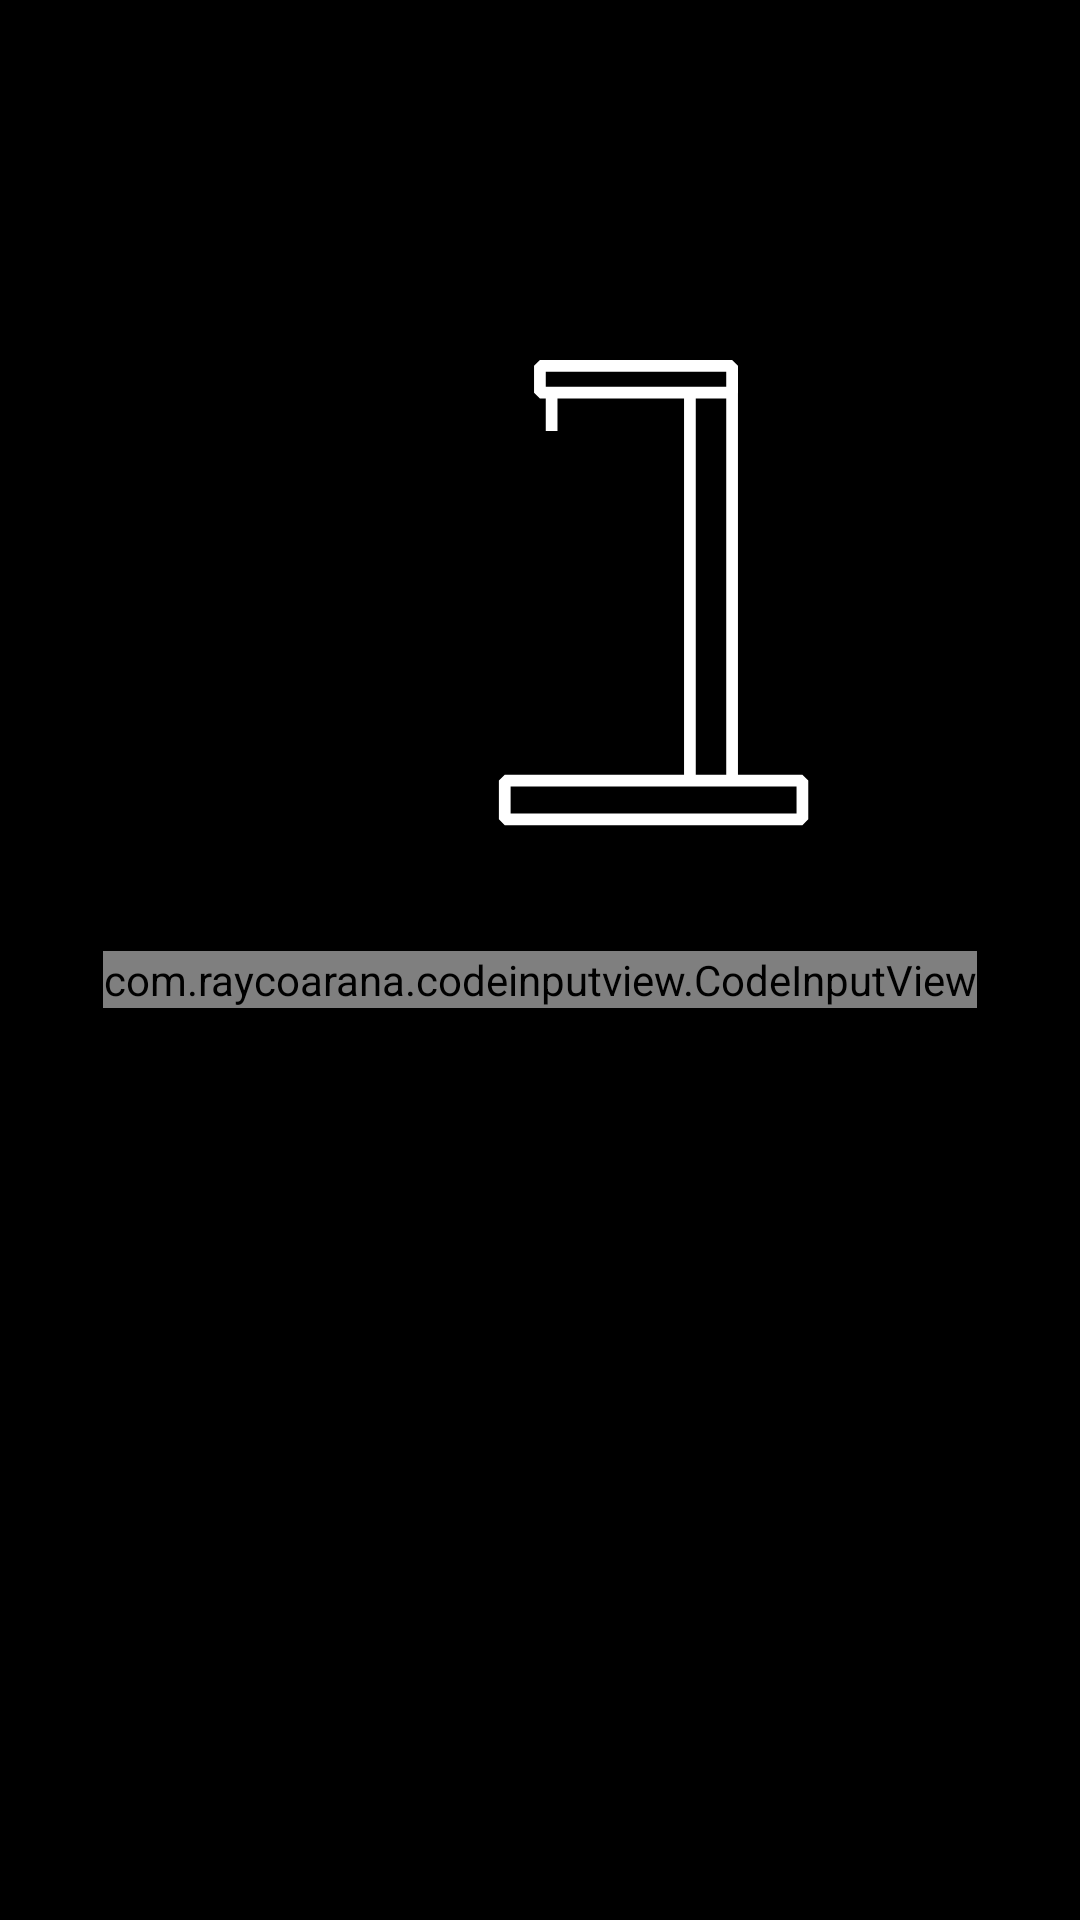

Android layout source for this screen:
<!-- AndroidManifest.xml: application theme Theme.AppCompat.Light.NoActionBar -->
<!-- res/layout/fragment_game.xml -->
<?xml version="1.0" encoding="utf-8"?>
<androidx.constraintlayout.widget.ConstraintLayout xmlns:android="http://schemas.android.com/apk/res/android"
    xmlns:app="http://schemas.android.com/apk/res-auto"
    android:layout_width="match_parent"
    android:layout_height="match_parent"
    xmlns:tools="http://schemas.android.com/tools"
    tools:context=".GameFragment"
    android:background="@color/black">


    <ScrollView
        android:layout_width="match_parent"
        android:layout_height="match_parent">

        <LinearLayout
            android:layout_width="match_parent"
            android:layout_height="wrap_content"
            android:orientation="vertical">

            <LinearLayout
                android:layout_width="match_parent"
                android:layout_height="wrap_content"
                android:orientation="horizontal"
                android:paddingTop="20dp">

                <ImageView
                    android:id="@+id/hintImage"
                    android:layout_width="wrap_content"
                    android:layout_height="wrap_content"
                    android:layout_gravity="center_vertical"
                    android:layout_weight="1"
                    android:paddingStart="10dp"
                    android:src="@drawable/baseline_help_outline_24" />

                <TextView
                    android:id="@+id/hintCount"
                    android:layout_width="wrap_content"
                    android:layout_height="wrap_content"
                    android:layout_gravity="center_vertical"
                    android:layout_weight="1"
                    android:gravity="start"
                    android:textColor="@color/white"
                    android:textSize="20sp"
                    android:visibility="visible" />

                <TextView
                    android:id="@+id/timer"
                    android:layout_width="wrap_content"
                    android:layout_height="wrap_content"
                    android:layout_gravity="center_vertical"
                    android:layout_marginEnd="20dp"
                    android:layout_weight="15"
                    android:gravity="end"
                    android:textColor="@color/white"
                    android:textSize="20sp"
                    android:visibility="visible" />
            </LinearLayout>

            <ImageView
                android:id="@+id/imageView"
                android:layout_width="match_parent"
                android:layout_height="wrap_content"
                android:paddingTop="50dp"
                app:srcCompat="@drawable/hangman_0" />

            <com.raycoarana.codeinputview.CodeInputView
                android:id="@+id/inputCode"
                android:layout_width="wrap_content"
                android:layout_height="wrap_content"
                android:layout_gravity="center"
                android:layout_marginTop="20dp"
                app:animate_on_complete="false"
                app:code_text_color="#b12eff"
                app:code_text_size="17sp"
                app:error_color="#77ce9d"
                app:input_type="text"
                app:length_of_code="4"
                app:underline_color="#457ad1"
                app:underline_selected_color="#9e1ace"
                app:underline_width="31dp" />

            <androidx.recyclerview.widget.RecyclerView
                android:id="@+id/abcButtonsRecycler"
                android:layout_width="match_parent"
                android:layout_height="0dp"
                android:layout_margin="55dp"
                android:layout_weight="1"
                tools:listitem="@layout/russian_abc_button" />
        </LinearLayout>
    </ScrollView>

</androidx.constraintlayout.widget.ConstraintLayout>
<!-- res/layout/russian_abc_button.xml (included above) -->
<?xml version="1.0" encoding="utf-8"?>
<LinearLayout xmlns:android="http://schemas.android.com/apk/res/android"
    xmlns:app="http://schemas.android.com/apk/res-auto"
    android:layout_width="wrap_content"
    android:layout_height="wrap_content"
    android:background="@color/black"
    android:gravity="center">
    <TextView
        android:id="@+id/tvTitle"
        android:layout_width="wrap_content"
        android:layout_height="wrap_content"
        android:layout_gravity="center"
        android:gravity="center"
        android:padding="10dp"
        android:text=""
        android:textColor="#fff"
        android:textSize="20sp"
        android:textStyle="bold" />

</LinearLayout>
<!-- resources referenced by this layout -->
<resources>
  <!-- drawable hangman_0 (drawable) -->
  <vector xmlns:android="http://schemas.android.com/apk/res/android"
      android:width="200dp"
      android:height="200dp"
      android:viewportWidth="256"
      android:viewportHeight="256">
      
  
      <path
          android:pathData="M127.96,32.21h10v30h-10z"
          android:strokeLineJoin="bevel"
          android:strokeWidth="5"
          android:fillColor="#fff"
          android:strokeColor="#000"
          android:fillType="nonZero"
          android:strokeLineCap="round"/>
      <path
          android:pathData="M191.96,32.28h18v180h-18z"
          android:strokeLineJoin="bevel"
          android:strokeWidth="5"
          android:fillColor="#000"
          android:strokeColor="#fff"
          android:fillType="nonZero"
          android:strokeLineCap="round"/>
      <path
          android:pathData="M239.96,208.9l-0,16.5l-127,0l-0,-16.5z"
          android:strokeLineJoin="bevel"
          android:strokeWidth="5"
          android:fillColor="#000"
          android:strokeColor="#fff"
          android:fillType="nonZero"
          android:strokeLineCap="round"/>
      <path
          android:pathData="M209.96,31.9l-0,11.5l-82,0l-0,-11.5z"
          android:strokeLineJoin="bevel"
          android:strokeWidth="5"
          android:fillColor="#000"
          android:strokeColor="#fff"
          android:fillType="nonZero"
          android:strokeLineCap="round"/>
  </vector>
  <!-- not gathered from this repository: default colours our renderer supplied (Android Studio template values) -->
  <color name="black">#FF000000</color>
  <color name="white">#FFFFFFFF</color>
</resources>
